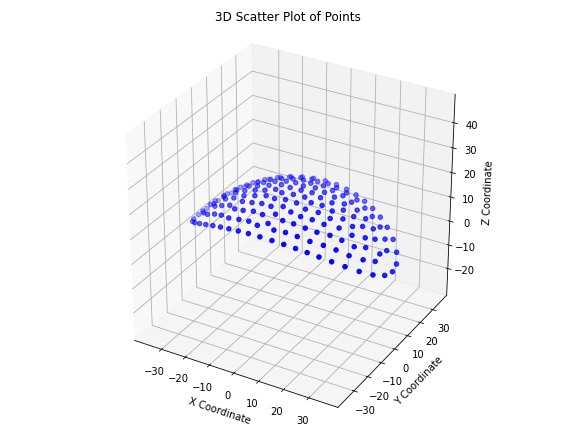

The file beside this chart, header and first rows:
x, y, z
-17.41, -20.6, 11.7
-13.39, -21.58, 12.67
-9.099, -22.31, 13.41
-4.741, -22.76, 13.87
-0.02686, -22.92, 14.04
4.678, -22.76, 13.87
9.097, -22.31, 13.41
13.35, -21.58, 12.68
17.35, -20.62, 11.72
-29.32, -15.45, 7.037
-25.36, -17.63, 8.917
-21.37, -19.32, 10.47
-16.31, -16.81, 13.77
-11.68, -17.6, 14.92
-7.435, -18, 15.65
-3.364, -19.05, 15.71
-0.08153, -17.3, 16.51
3.269, -19.03, 15.72
7.42, -18.22, 15.57
11.72, -17.61, 14.91
16.22, -16.73, 13.84
21.28, -19.35, 10.5
25.31, -17.66, 8.941
29.32, -15.45, 7.04
-33.29, -12.49, 4.758
-28.63, -11.33, 8.996
-24.48, -13.13, 11.17
-20.62, -14.81, 12.67
-16.58, -12.34, 15.13
-12.57, -13.27, 16.14
-8.336, -13.34, 17.06
-4.12, -14.21, 17.36
0.1858, -12.67, 17.97
4.037, -14.29, 17.34
8.08, -13.8, 16.97
12.36, -13.2, 16.22
16.4, -12.18, 15.24
20.52, -14.97, 12.67
24.53, -13.22, 11.11
28.59, -11.29, 9.038
33.27, -12.51, 4.771
-36.68, -8.769, 2.432
-32.36, -8.057, 6.859
-28.18, -7.031, 10.3
-24.26, -8.631, 12.46
-20.27, -9.684, 14.27
-15.93, -8.182, 16.28
-11.54, -8.91, 17.43
-7.519, -8.953, 18.21
-3.446, -9.585, 18.55
0.6078, -8.14, 18.93
4.457, -9.454, 18.5
8.506, -9.673, 17.91
12.48, -8.549, 17.26
16.63, -7.603, 16.14
20.4, -10.12, 14.12
24.23, -8.579, 12.49
28.22, -6.978, 10.28
32.36, -8.08, 6.847
36.67, -8.777, 2.436
... 117 more rows
